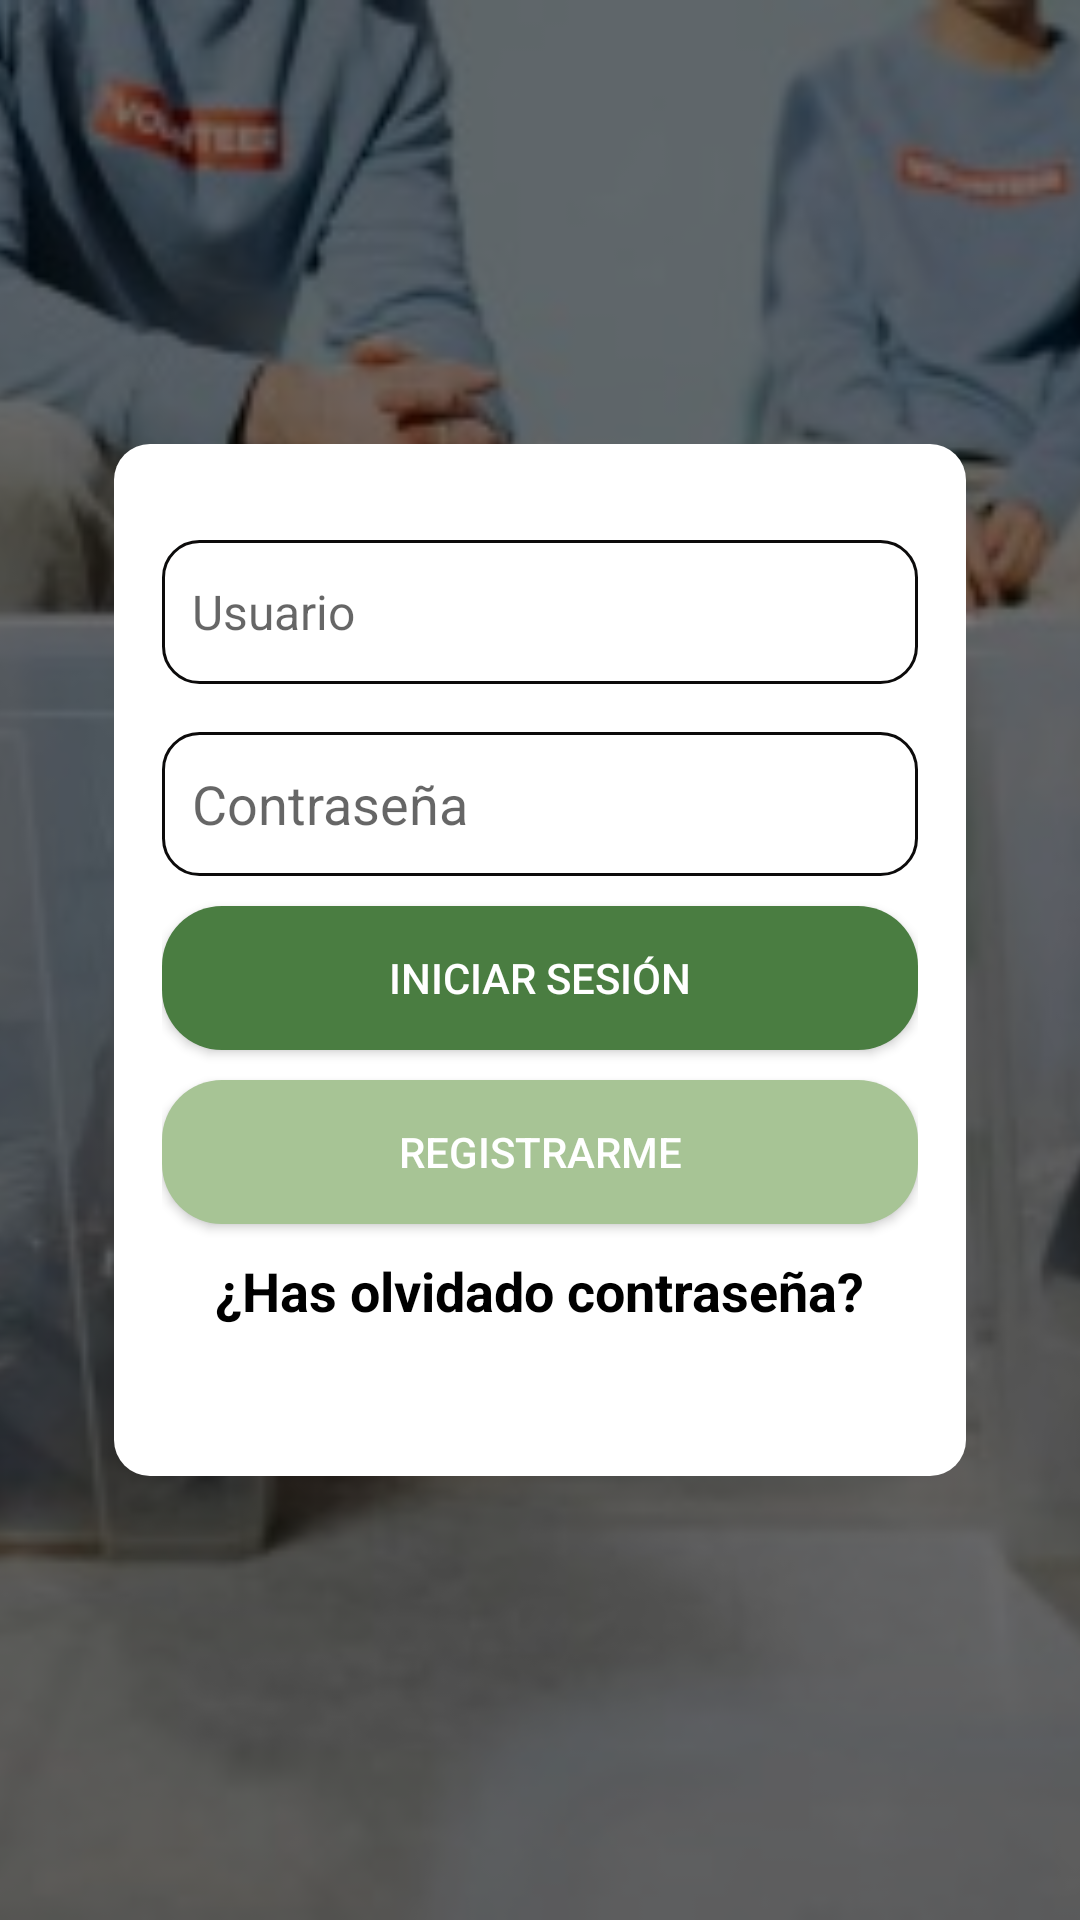

The Android layout XML behind this screen, and the referenced resources:
<!-- AndroidManifest.xml: application theme Theme.EcoRecicla -->
<!-- res/layout/activity_login.xml -->
<?xml version="1.0" encoding="utf-8"?>
<FrameLayout xmlns:android="http://schemas.android.com/apk/res/android"
    android:layout_width="match_parent"
    android:layout_height="match_parent"
    android:background="#434647"
    android:backgroundTint="#434647"
    android:backgroundTintMode="add">

    <ImageView
        android:id="@+id/backgroundImage"
        android:layout_width="match_parent"
        android:layout_height="match_parent"
        android:scaleType="centerCrop"
        android:src="@drawable/personas"
        android:contentDescription="@string/background_image_desc" />

    <LinearLayout
        android:layout_width="match_parent"
        android:layout_height="match_parent"
        android:background="#80000000"
        android:gravity="center_vertical"
        android:orientation="vertical"
        android:padding="38dp">
    <LinearLayout
        android:layout_width="match_parent"
        android:layout_height="wrap_content"
        android:background="@drawable/background_rounded"
        android:orientation="vertical"
        android:padding="16dp">

        <EditText
            android:id="@+id/username"
            android:layout_width="match_parent"
            android:layout_height="wrap_content"
            android:hint="Usuario"
            android:minHeight="48dp"
            android:padding="10dp"
            android:textColor="@android:color/black"
            android:background="@drawable/edittext_background"
            android:textSize="16sp"
            android:layout_marginTop="16dp" />

        <EditText
            android:id="@+id/password"
            android:layout_width="match_parent"
            android:layout_height="wrap_content"
            android:hint="Contraseña"
            android:inputType="textPassword"
            android:textColor="@android:color/black"
            android:padding="10dp"
            android:minHeight="48dp"
            android:background="@drawable/edittext_background"
            android:layout_marginTop="16dp"/>

        <Button
            android:id="@+id/loginButton"
            android:layout_width="match_parent"
            android:layout_height="wrap_content"
            android:layout_marginTop="10dp"
            android:background="@drawable/button_background_gray"
            android:backgroundTint="#4a7d41"
            android:padding="10dp"
            android:text="Iniciar Sesión"
            android:minHeight="48dp"
            android:textColor="@android:color/white"
             />

        <Button
            android:id="@+id/irRegisterButton"
            android:layout_width="match_parent"
            android:layout_height="wrap_content"
            android:layout_marginTop="10dp"
            android:background="@drawable/button_background_gray"
            android:backgroundTint="#A7C495"
            android:padding="10dp"
            android:text="Registrarme"
            android:minHeight="48dp"
            android:textColor="@android:color/white"
            />


        <TextView
            android:id="@+id/forgotPasswordLink"
            android:layout_width="wrap_content"
            android:layout_height="wrap_content"
            android:layout_marginTop="10dp"
            android:layout_marginBottom="10dp"
            android:minHeight="48dp"
            android:layout_gravity="center_horizontal"
            android:text="¿Has olvidado contraseña?"
            android:textColor="@android:color/black"
            android:textStyle="bold"
            android:clickable="true"
            android:textAppearance="?android:attr/textAppearanceSmall"
            android:onClick="onForgotPasswordClicked"
            android:textSize="18sp" />
        </LinearLayout>
    </LinearLayout>
</FrameLayout>
<!-- resources referenced by this layout -->
<resources>
  <!-- drawable background_rounded (drawable) -->
  <shape xmlns:android="http://schemas.android.com/apk/res/android"
      android:shape="rectangle">
      <corners android:radius="12dp" /> 
      <solid android:color="@android:color/white" /> 
  </shape>
  <!-- drawable button_background_gray (drawable) -->
  <shape xmlns:android="http://schemas.android.com/apk/res/android"
      android:shape="rectangle">
      <solid android:color="#434647" />
      <corners android:radius="20dp" />
  </shape>
  <!-- drawable edittext_background (drawable) -->
  <shape xmlns:android="http://schemas.android.com/apk/res/android"
      android:shape="rectangle">
      <corners android:radius="12dp" />
      <solid android:color="@android:color/white" />
      <stroke
          android:width="1dp"
      android:color="#0C0B0B" />
  </shape>
  <!-- drawable personas: jpg bitmap (drawable, 31752 bytes) -->
  <string name="background_image_desc">Imagen de fondo para personas</string>
  <style name="Theme.EcoRecicla" parent="Base.Theme.EcoRecicla" />
  <style name="Base.Theme.EcoRecicla" parent="Theme.AppCompat.Light.NoActionBar">
      </style>
</resources>
